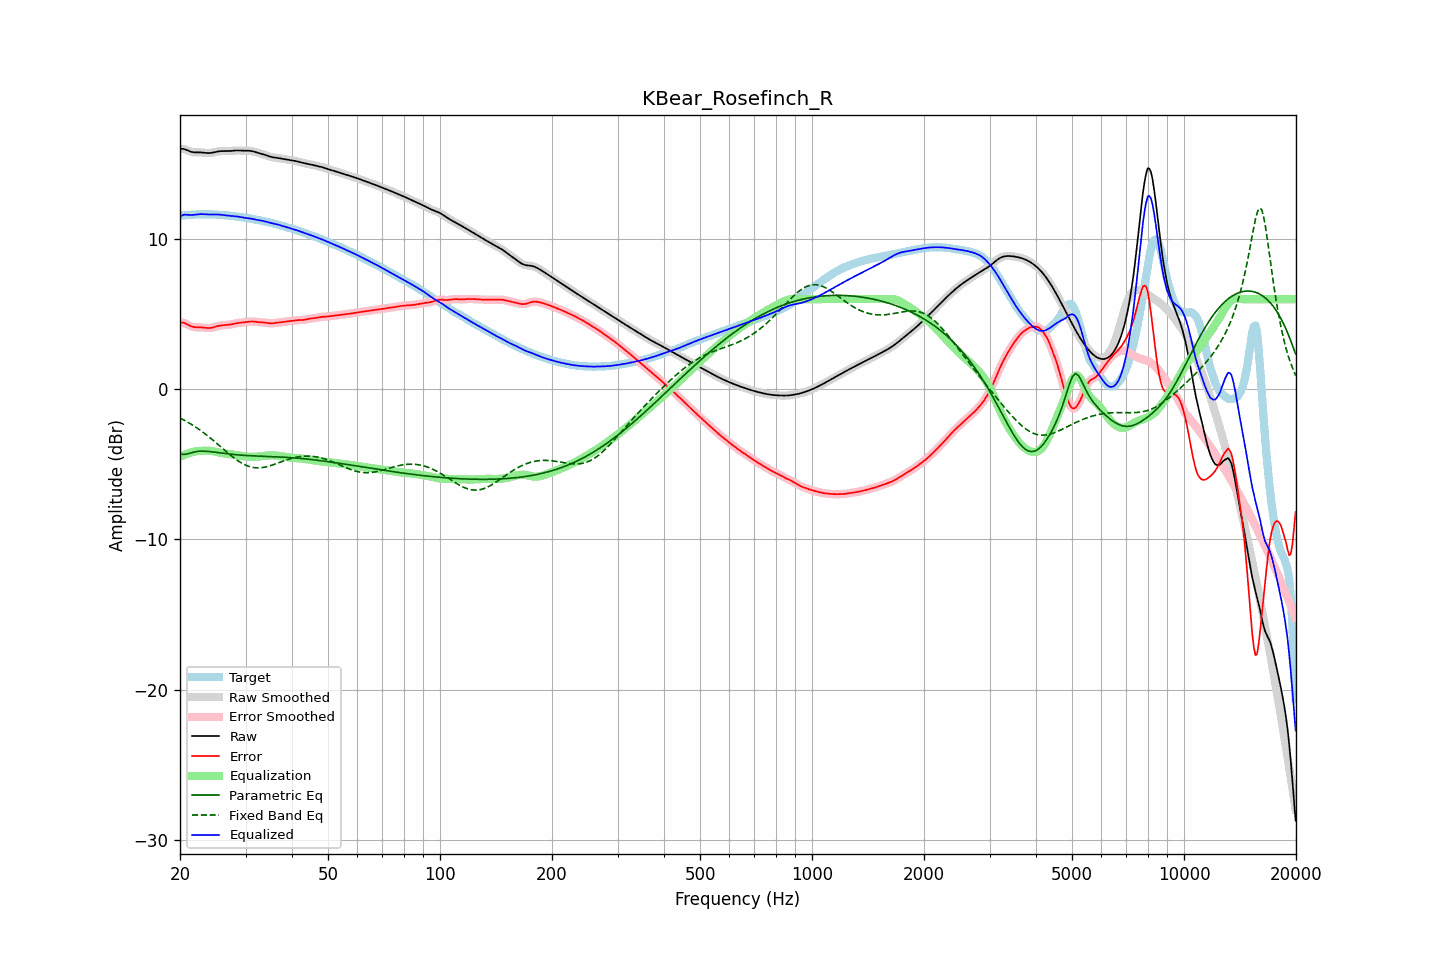

Source data for this figure (header and first rows):
frequency, raw, error, smoothed, error_smoothed, equalization, parametric_eq, fixed_band_eq, equalized_raw, equalized_smoothed, target
20.00, 16.00, 4.44, 16.00, 4.45, -4.50, -4.30, -1.91, 11.50, 11.50, 11.55
20.20, 16.01, 4.45, 16.00, 4.44, -4.45, -4.32, -1.97, 11.56, 11.56, 11.56
20.40, 16.00, 4.43, 15.99, 4.43, -4.40, -4.34, -2.02, 11.60, 11.60, 11.57
20.61, 15.98, 4.40, 15.97, 4.40, -4.35, -4.33, -2.08, 11.62, 11.62, 11.58
20.81, 15.93, 4.35, 15.93, 4.35, -4.31, -4.32, -2.14, 11.62, 11.62, 11.59
21.02, 15.88, 4.29, 15.89, 4.29, -4.28, -4.29, -2.20, 11.61, 11.61, 11.59
21.23, 15.84, 4.23, 15.84, 4.24, -4.24, -4.26, -2.26, 11.60, 11.60, 11.60
21.44, 15.80, 4.19, 15.80, 4.19, -4.21, -4.23, -2.33, 11.59, 11.59, 11.61
21.66, 15.78, 4.16, 15.78, 4.16, -4.18, -4.20, -2.40, 11.60, 11.60, 11.62
21.87, 15.77, 4.13, 15.77, 4.14, -4.15, -4.17, -2.47, 11.61, 11.62, 11.63
22.09, 15.76, 4.13, 15.76, 4.13, -4.13, -4.15, -2.54, 11.63, 11.63, 11.64
22.31, 15.76, 4.12, 15.76, 4.12, -4.12, -4.14, -2.61, 11.65, 11.64, 11.64
22.54, 15.77, 4.12, 15.77, 4.12, -4.11, -4.13, -2.68, 11.66, 11.65, 11.64
22.76, 15.76, 4.12, 15.76, 4.12, -4.10, -4.12, -2.76, 11.66, 11.66, 11.65
22.99, 15.76, 4.11, 15.76, 4.11, -4.10, -4.12, -2.84, 11.66, 11.66, 11.65
23.22, 15.74, 4.10, 15.74, 4.10, -4.09, -4.12, -2.92, 11.65, 11.65, 11.65
23.45, 15.73, 4.09, 15.73, 4.09, -4.09, -4.13, -3.00, 11.65, 11.65, 11.65
23.69, 15.72, 4.08, 15.72, 4.08, -4.09, -4.13, -3.08, 11.64, 11.64, 11.65
23.92, 15.72, 4.08, 15.72, 4.08, -4.09, -4.14, -3.17, 11.63, 11.63, 11.65
24.16, 15.73, 4.08, 15.73, 4.09, -4.10, -4.15, -3.26, 11.63, 11.63, 11.64
24.40, 15.74, 4.10, 15.74, 4.10, -4.11, -4.17, -3.34, 11.63, 11.63, 11.64
24.65, 15.77, 4.13, 15.77, 4.13, -4.13, -4.18, -3.43, 11.63, 11.63, 11.64
24.89, 15.79, 4.16, 15.79, 4.16, -4.16, -4.19, -3.52, 11.63, 11.63, 11.63
25.14, 15.82, 4.19, 15.82, 4.19, -4.18, -4.21, -3.62, 11.63, 11.63, 11.62
25.39, 15.84, 4.22, 15.83, 4.22, -4.21, -4.22, -3.71, 11.63, 11.63, 11.62
25.65, 15.85, 4.24, 15.85, 4.24, -4.23, -4.24, -3.80, 11.62, 11.62, 11.61
25.91, 15.85, 4.25, 15.85, 4.25, -4.24, -4.25, -3.89, 11.61, 11.61, 11.60
26.16, 15.86, 4.26, 15.85, 4.26, -4.26, -4.26, -3.99, 11.60, 11.60, 11.59
26.43, 15.85, 4.27, 15.85, 4.27, -4.27, -4.28, -4.08, 11.58, 11.58, 11.58
26.69, 15.85, 4.28, 15.85, 4.28, -4.28, -4.29, -4.17, 11.57, 11.57, 11.58
26.96, 15.85, 4.29, 15.85, 4.29, -4.30, -4.30, -4.26, 11.56, 11.56, 11.57
27.23, 15.86, 4.30, 15.86, 4.30, -4.31, -4.32, -4.35, 11.55, 11.55, 11.56
27.50, 15.87, 4.32, 15.87, 4.32, -4.33, -4.33, -4.44, 11.54, 11.54, 11.54
27.77, 15.88, 4.35, 15.88, 4.35, -4.35, -4.34, -4.52, 11.53, 11.53, 11.53
28.05, 15.89, 4.37, 15.89, 4.37, -4.37, -4.35, -4.60, 11.52, 11.52, 11.52
28.33, 15.89, 4.39, 15.89, 4.39, -4.38, -4.36, -4.68, 11.51, 11.51, 11.50
28.62, 15.90, 4.41, 15.89, 4.41, -4.40, -4.37, -4.76, 11.49, 11.49, 11.49
28.90, 15.89, 4.42, 15.89, 4.42, -4.42, -4.38, -4.82, 11.47, 11.47, 11.47
29.19, 15.89, 4.43, 15.89, 4.43, -4.43, -4.39, -4.89, 11.45, 11.45, 11.46
29.48, 15.88, 4.44, 15.88, 4.44, -4.45, -4.39, -4.95, 11.43, 11.44, 11.44
29.78, 15.88, 4.45, 15.88, 4.45, -4.46, -4.40, -5.01, 11.42, 11.42, 11.43
30.08, 15.88, 4.46, 15.88, 4.47, -4.47, -4.41, -5.06, 11.41, 11.41, 11.41
30.38, 15.88, 4.48, 15.88, 4.48, -4.48, -4.41, -5.10, 11.39, 11.39, 11.40
30.68, 15.88, 4.50, 15.88, 4.50, -4.49, -4.42, -5.14, 11.38, 11.38, 11.38
30.99, 15.87, 4.51, 15.86, 4.51, -4.50, -4.43, -5.17, 11.37, 11.37, 11.35
31.30, 15.85, 4.51, 15.84, 4.51, -4.50, -4.43, -5.19, 11.35, 11.34, 11.33
31.61, 15.82, 4.51, 15.82, 4.51, -4.50, -4.44, -5.21, 11.32, 11.32, 11.31
31.93, 15.79, 4.49, 15.79, 4.49, -4.49, -4.44, -5.23, 11.29, 11.29, 11.30
32.24, 15.76, 4.48, 15.76, 4.48, -4.49, -4.45, -5.23, 11.27, 11.27, 11.28
32.57, 15.72, 4.46, 15.73, 4.47, -4.48, -4.45, -5.23, 11.25, 11.25, 11.26
32.89, 15.70, 4.46, 15.70, 4.46, -4.46, -4.45, -5.23, 11.23, 11.23, 11.24
33.22, 15.67, 4.45, 15.67, 4.45, -4.45, -4.46, -5.22, 11.22, 11.22, 11.21
33.55, 15.64, 4.45, 15.63, 4.45, -4.44, -4.46, -5.20, 11.20, 11.20, 11.19
33.89, 15.60, 4.44, 15.60, 4.43, -4.42, -4.47, -5.18, 11.17, 11.17, 11.16
34.23, 15.56, 4.42, 15.56, 4.42, -4.41, -4.47, -5.16, 11.14, 11.14, 11.14
34.57, 15.52, 4.40, 15.52, 4.40, -4.41, -4.47, -5.13, 11.11, 11.11, 11.12
34.92, 15.48, 4.39, 15.48, 4.39, -4.40, -4.48, -5.10, 11.08, 11.08, 11.10
35.27, 15.46, 4.39, 15.46, 4.39, -4.40, -4.48, -5.06, 11.06, 11.06, 11.07
35.62, 15.44, 4.39, 15.44, 4.40, -4.40, -4.49, -5.03, 11.03, 11.04, 11.04
35.97, 15.42, 4.41, 15.42, 4.41, -4.41, -4.49, -4.99, 11.01, 11.01, 11.01
... 635 more rows
